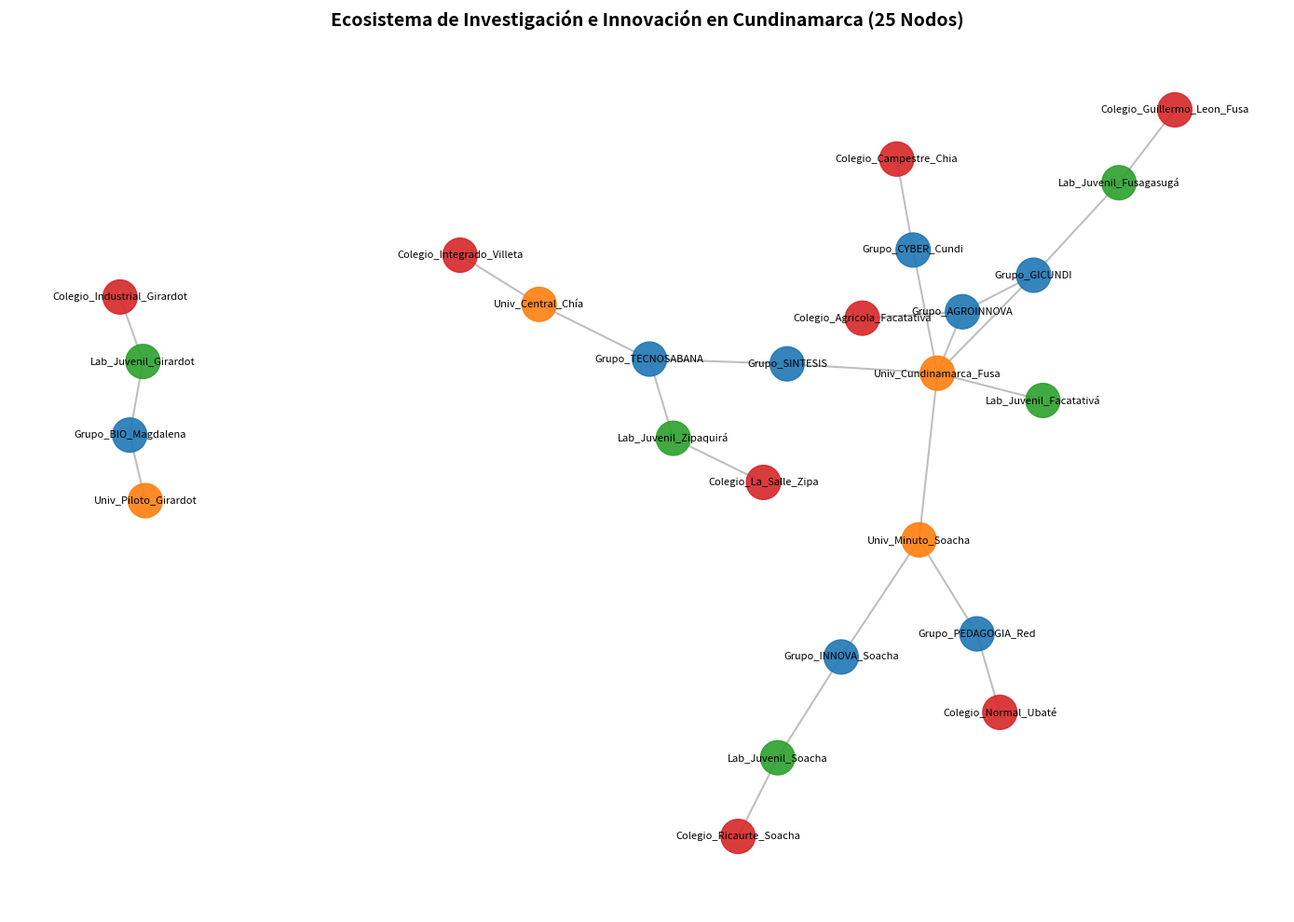
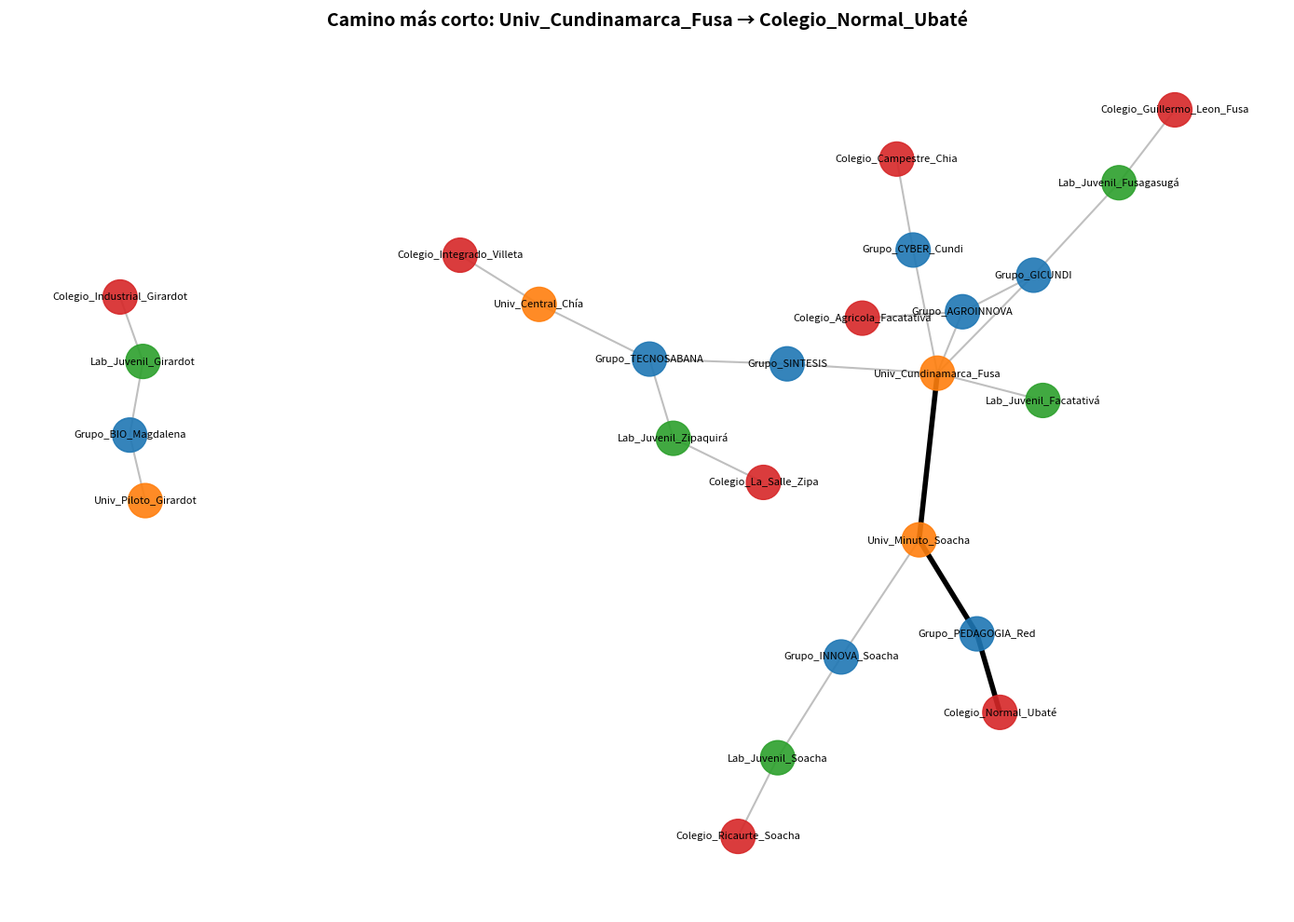

Generate these figures, in order, with matplotlib:
import networkx as nx
import matplotlib.pyplot as plt
from collections import deque

# Crear el grafo no dirigido
G = nx.Graph()

# ==========================================
# 1. DEFINICIÓN DE LOS 25 NODOS CON ATRIBUTOS
# ==========================================
nodes_data = [
    # Universidades (4 nodos)
    ("Univ_Cundinamarca_Fusa", {"type": "Universidad", "region": "Sumapaz"}),
    ("Univ_Minuto_Soacha", {"type": "Universidad", "region": "Soacha"}),
    ("Univ_Piloto_Girardot", {"type": "Universidad", "region": "Alto Magdalena"}),
    ("Univ_Central_Chía", {"type": "Universidad", "region": "Sabana Centro"}),

    # Grupos de Investigación (8 nodos)
    ("Grupo_GICUNDI", {"type": "Investigación", "parent": "Univ_Cundinamarca_Fusa"}),
    ("Grupo_SINTESIS", {"type": "Investigación", "parent": "Univ_Cundinamarca_Fusa"}),
    ("Grupo_INNOVA_Soacha", {"type": "Investigación", "parent": "Univ_Minuto_Soacha"}),
    ("Grupo_BIO_Magdalena", {"type": "Investigación", "parent": "Univ_Piloto_Girardot"}),
    ("Grupo_TECNOSABANA", {"type": "Investigación", "parent": "Univ_Central_Chía"}),
    ("Grupo_CYBER_Cundi", {"type": "Investigación", "parent": "Univ_Cundinamarca_Fusa"}),
    ("Grupo_AGROINNOVA", {"type": "Investigación", "parent": "Univ_Cundinamarca_Fusa"}),
    ("Grupo_PEDAGOGIA_Red", {"type": "Investigación", "parent": "Univ_Minuto_Soacha"}),

    # Laboratorios de Innovación Juvenil (5 nodos)
    ("Lab_Juvenil_Fusagasugá", {"type": "Lab Juvenil", "region": "Sumapaz"}),
    ("Lab_Juvenil_Soacha", {"type": "Lab Juvenil", "region": "Soacha"}),
    ("Lab_Juvenil_Zipaquirá", {"type": "Lab Juvenil", "region": "Sabana Centro"}),
    ("Lab_Juvenil_Facatativá", {"type": "Lab Juvenil", "region": "Sabana Occidente"}),
    ("Lab_Juvenil_Girardot", {"type": "Lab Juvenil", "region": "Alto Magdalena"}),

    # Colegios Locales (8 nodos)
    ("Colegio_Guillermo_Leon_Fusa", {"type": "Colegio", "region": "Sumapaz"}),
    ("Colegio_Ricaurte_Soacha", {"type": "Colegio", "region": "Soacha"}),
    ("Colegio_La_Salle_Zipa", {"type": "Colegio", "region": "Sabana Centro"}),
    ("Colegio_Agricola_Facatativa", {"type": "Colegio", "region": "Sabana Occidente"}),
    ("Colegio_Industrial_Girardot", {"type": "Colegio", "region": "Alto Magdalena"}),
    ("Colegio_Campestre_Chia", {"type": "Colegio", "region": "Sabana Centro"}),
    ("Colegio_Integrado_Villeta", {"type": "Colegio", "region": "Gualivá"}),
    ("Colegio_Normal_Ubaté", {"type": "Colegio", "region": "Ubaté"})
]

for node, attrs in nodes_data:
    G.add_node(node, **attrs)

# ==========================================
# 2. DEFINICIÓN DE LAS ARISTAS (RELACIONES)
# ==========================================
edges = [
    # Vínculos institucionales (Universidad -> Grupos)
    ("Univ_Cundinamarca_Fusa", "Grupo_GICUNDI", {"relation": "pertenece"}),
    ("Univ_Cundinamarca_Fusa", "Grupo_SINTESIS", {"relation": "pertenece"}),
    ("Univ_Cundinamarca_Fusa", "Grupo_CYBER_Cundi", {"relation": "pertenece"}),
    ("Univ_Cundinamarca_Fusa", "Grupo_AGROINNOVA", {"relation": "pertenece"}),
    ("Univ_Minuto_Soacha", "Grupo_INNOVA_Soacha", {"relation": "pertenece"}),
    ("Univ_Minuto_Soacha", "Grupo_PEDAGOGIA_Red", {"relation": "pertenece"}),
    ("Univ_Piloto_Girardot", "Grupo_BIO_Magdalena", {"relation": "pertenece"}),
    ("Univ_Central_Chía", "Grupo_TECNOSABANA", {"relation": "pertenece"}),

    # Proyectos conjuntos e interinstitucionales
    ("Grupo_GICUNDI", "Grupo_AGROINNOVA", {"relation": "proyecto_conjunto"}),
    ("Grupo_SINTESIS", "Grupo_TECNOSABANA", {"relation": "proyecto_conjunto"}),
    ("Univ_Cundinamarca_Fusa", "Univ_Minuto_Soacha", {"relation": "convenio_marco"}),
    # OJO: sin esta arista, Girardot queda desconectado del resto de la red.
    # Descomenta la línea si quieres un grafo conexo:
    # ("Univ_Piloto_Girardot", "Univ_Cundinamarca_Fusa", {"relation": "convenio_marco"}),

    # Mentorías activas (Grupos / Universidades -> Labs Juveniles)
    ("Grupo_GICUNDI", "Lab_Juvenil_Fusagasugá", {"relation": "mentoría"}),
    ("Grupo_INNOVA_Soacha", "Lab_Juvenil_Soacha", {"relation": "mentoría"}),
    ("Grupo_TECNOSABANA", "Lab_Juvenil_Zipaquirá", {"relation": "mentoría"}),
    ("Grupo_BIO_Magdalena", "Lab_Juvenil_Girardot", {"relation": "mentoría"}),
    ("Univ_Cundinamarca_Fusa", "Lab_Juvenil_Facatativá", {"relation": "convenio"}),

    # Transferencia de conocimiento / Proyectos con colegios locales
    ("Lab_Juvenil_Fusagasugá", "Colegio_Guillermo_Leon_Fusa", {"relation": "formacion"}),
    ("Lab_Juvenil_Soacha", "Colegio_Ricaurte_Soacha", {"relation": "formacion"}),
    ("Lab_Juvenil_Zipaquirá", "Colegio_La_Salle_Zipa", {"relation": "formacion"}),
    ("Lab_Juvenil_Girardot", "Colegio_Industrial_Girardot", {"relation": "formacion"}),
    ("Grupo_CYBER_Cundi", "Colegio_Campestre_Chia", {"relation": "transferencia"}),
    ("Grupo_PEDAGOGIA_Red", "Colegio_Normal_Ubaté", {"relation": "transferencia"}),
    ("Univ_Central_Chía", "Colegio_Integrado_Villeta", {"relation": "extension"}),
    ("Grupo_AGROINNOVA", "Colegio_Agricola_Facatativa", {"relation": "transferencia"})
]

G.add_edges_from([(u, v, d) for u, v, d in edges])

# ==========================================
# 3. ALGORITMOS DE RECORRIDO (BFS y DFS)
# ==========================================
def bfs(grafo, inicio):
    """Recorrido en anchura. Devuelve orden de visita, nivel y padre de cada nodo."""
    visitado = {inicio}
    cola = deque([inicio])
    orden = []
    nivel = {inicio: 0}
    padre = {inicio: None}

    while cola:
        actual = cola.popleft()
        orden.append(actual)
        for vecino in sorted(grafo.neighbors(actual)):  # sorted -> resultado reproducible
            if vecino not in visitado:
                visitado.add(vecino)
                nivel[vecino] = nivel[actual] + 1
                padre[vecino] = actual
                cola.append(vecino)
    return orden, nivel, padre


def dfs(grafo, inicio):
    """Recorrido en profundidad (iterativo con pila). Devuelve el orden de visita."""
    visitado = set()
    pila = [inicio]
    orden = []

    while pila:
        actual = pila.pop()
        if actual in visitado:
            continue
        visitado.add(actual)
        orden.append(actual)
        # reversed(sorted) para que se visite primero el vecino alfabéticamente menor
        for vecino in reversed(sorted(grafo.neighbors(actual))):
            if vecino not in visitado:
                pila.append(vecino)
    return orden


def camino_mas_corto(grafo, origen, destino):
    """Camino con menos aristas entre dos nodos (usa BFS). None si no hay camino."""
    _, _, padre = bfs(grafo, origen)
    if destino not in padre:
        return None
    camino = []
    nodo = destino
    while nodo is not None:
        camino.append(nodo)
        nodo = padre[nodo]
    return camino[::-1]


def recorrido_completo(grafo, metodo):
    """Aplica BFS o DFS a cada componente conexa, para cubrir TODOS los nodos."""
    visitados, resultado = set(), []
    for nodo in sorted(grafo.nodes()):
        if nodo not in visitados:
            orden = metodo(grafo, nodo) if metodo is dfs else metodo(grafo, nodo)[0]
            resultado.append(orden)
            visitados.update(orden)
    return resultado

# ==========================================
# 4. VISUALIZACIÓN DEL GRAFO
# ==========================================
def dibujar(grafo, pos, titulo, camino=None):
    plt.figure(figsize=(14, 10))
    colores = {"Universidad": "#ff7f0e", "Investigación": "#1f77b4",
               "Lab Juvenil": "#2ca02c", "Colegio": "#d62728"}
    color_map = [colores[grafo.nodes[n]["type"]] for n in grafo.nodes()]

    nx.draw_networkx_nodes(grafo, pos, node_color=color_map, node_size=700, alpha=0.9)
    nx.draw_networkx_edges(grafo, pos, width=1.5, alpha=0.5, edge_color="gray")
    nx.draw_networkx_labels(grafo, pos, font_size=8, font_family="sans-serif")

    if camino:  # resaltar el camino encontrado
        aristas_camino = list(zip(camino, camino[1:]))
        nx.draw_networkx_edges(grafo, pos, edgelist=aristas_camino, width=4, edge_color="black")

    plt.title(titulo, fontsize=14, fontweight="bold")
    plt.axis("off")
    plt.tight_layout()
    plt.show()

pos = nx.spring_layout(G, seed=42, k=0.3)
dibujar(G, pos, "Ecosistema de Investigación e Innovación en Cundinamarca (25 Nodos)")

# ==========================================
# 5. MÉTRICAS BÁSICAS
# ==========================================
print(f"Número total de nodos: {G.number_of_nodes()}")
print(f"Número total de aristas (conexiones): {G.number_of_edges()}")
print(f"Densidad de la red: {nx.density(G):.4f}")
print(f"¿Grafo conexo?: {nx.is_connected(G)}")
print(f"Componentes conexas: {nx.number_connected_components(G)}")

# ==========================================
# 6. RECORRIDOS Y PRUEBAS
# ==========================================
inicio = "Univ_Cundinamarca_Fusa"

orden_bfs, niveles, _ = bfs(G, inicio)
print(f"\n--- BFS desde {inicio} ({len(orden_bfs)} nodos alcanzados) ---")
for i, n in enumerate(orden_bfs, 1):
    print(f"{i:2d}. {n}  (nivel {niveles[n]})")

orden_dfs = dfs(G, inicio)
print(f"\n--- DFS desde {inicio} ({len(orden_dfs)} nodos alcanzados) ---")
for i, n in enumerate(orden_dfs, 1):
    print(f"{i:2d}. {n}")

# Nodos que NO se alcanzan desde el inicio (si el grafo no es conexo)
no_alcanzados = set(G.nodes()) - set(orden_bfs)
if no_alcanzados:
    print(f"\nNodos no alcanzables desde {inicio}: {sorted(no_alcanzados)}")

# Camino más corto entre una universidad y un colegio
origen, destino = "Univ_Cundinamarca_Fusa", "Colegio_Normal_Ubaté"
camino = camino_mas_corto(G, origen, destino)
print(f"\n--- Camino más corto: {origen} -> {destino} ---")
print(" -> ".join(camino) if camino else "No existe camino")
print(f"Aristas en el camino: {len(camino) - 1}" if camino else "")

# Verificación contra la implementación de NetworkX
assert set(orden_bfs) == set(nx.node_connected_component(G, inicio))
assert len(camino) - 1 == nx.shortest_path_length(G, origen, destino)
print("\nVerificación con NetworkX: OK")

if camino:
    dibujar(G, pos, f"Camino más corto: {origen} → {destino}", camino)
